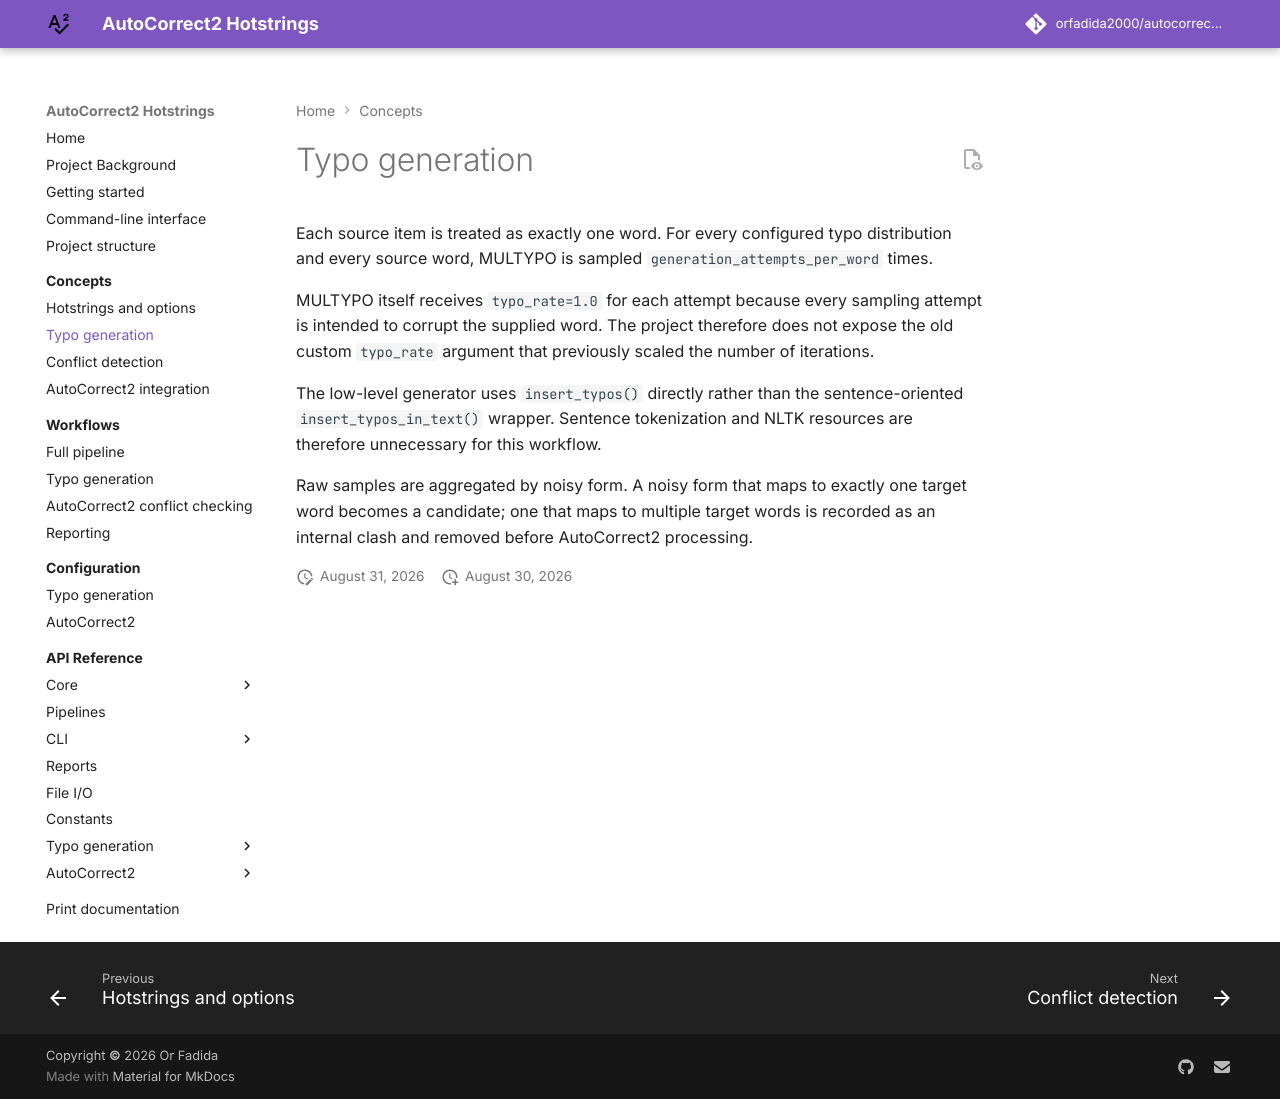

repository: orfadida2000/autocorrect2-hotstring-generation · page: concepts/typo-generation/index.html · generator: mkdocs

# Typo generation

Each source item is treated as exactly one word. For every configured typo
distribution and every source word, MULTYPO is sampled
`generation_attempts_per_word` times.

MULTYPO itself receives `typo_rate=1.0` for each attempt because every sampling
attempt is intended to corrupt the supplied word. The project therefore does
not expose the old custom `typo_rate` argument that previously scaled the
number of iterations.

The low-level generator uses `insert_typos()` directly rather than the
sentence-oriented `insert_typos_in_text()` wrapper. Sentence tokenization and
NLTK resources are therefore unnecessary for this workflow.

Raw samples are aggregated by noisy form. A noisy form that maps to exactly
one target word becomes a candidate; one that maps to multiple target words is
recorded as an internal clash and removed before AutoCorrect2 processing.
